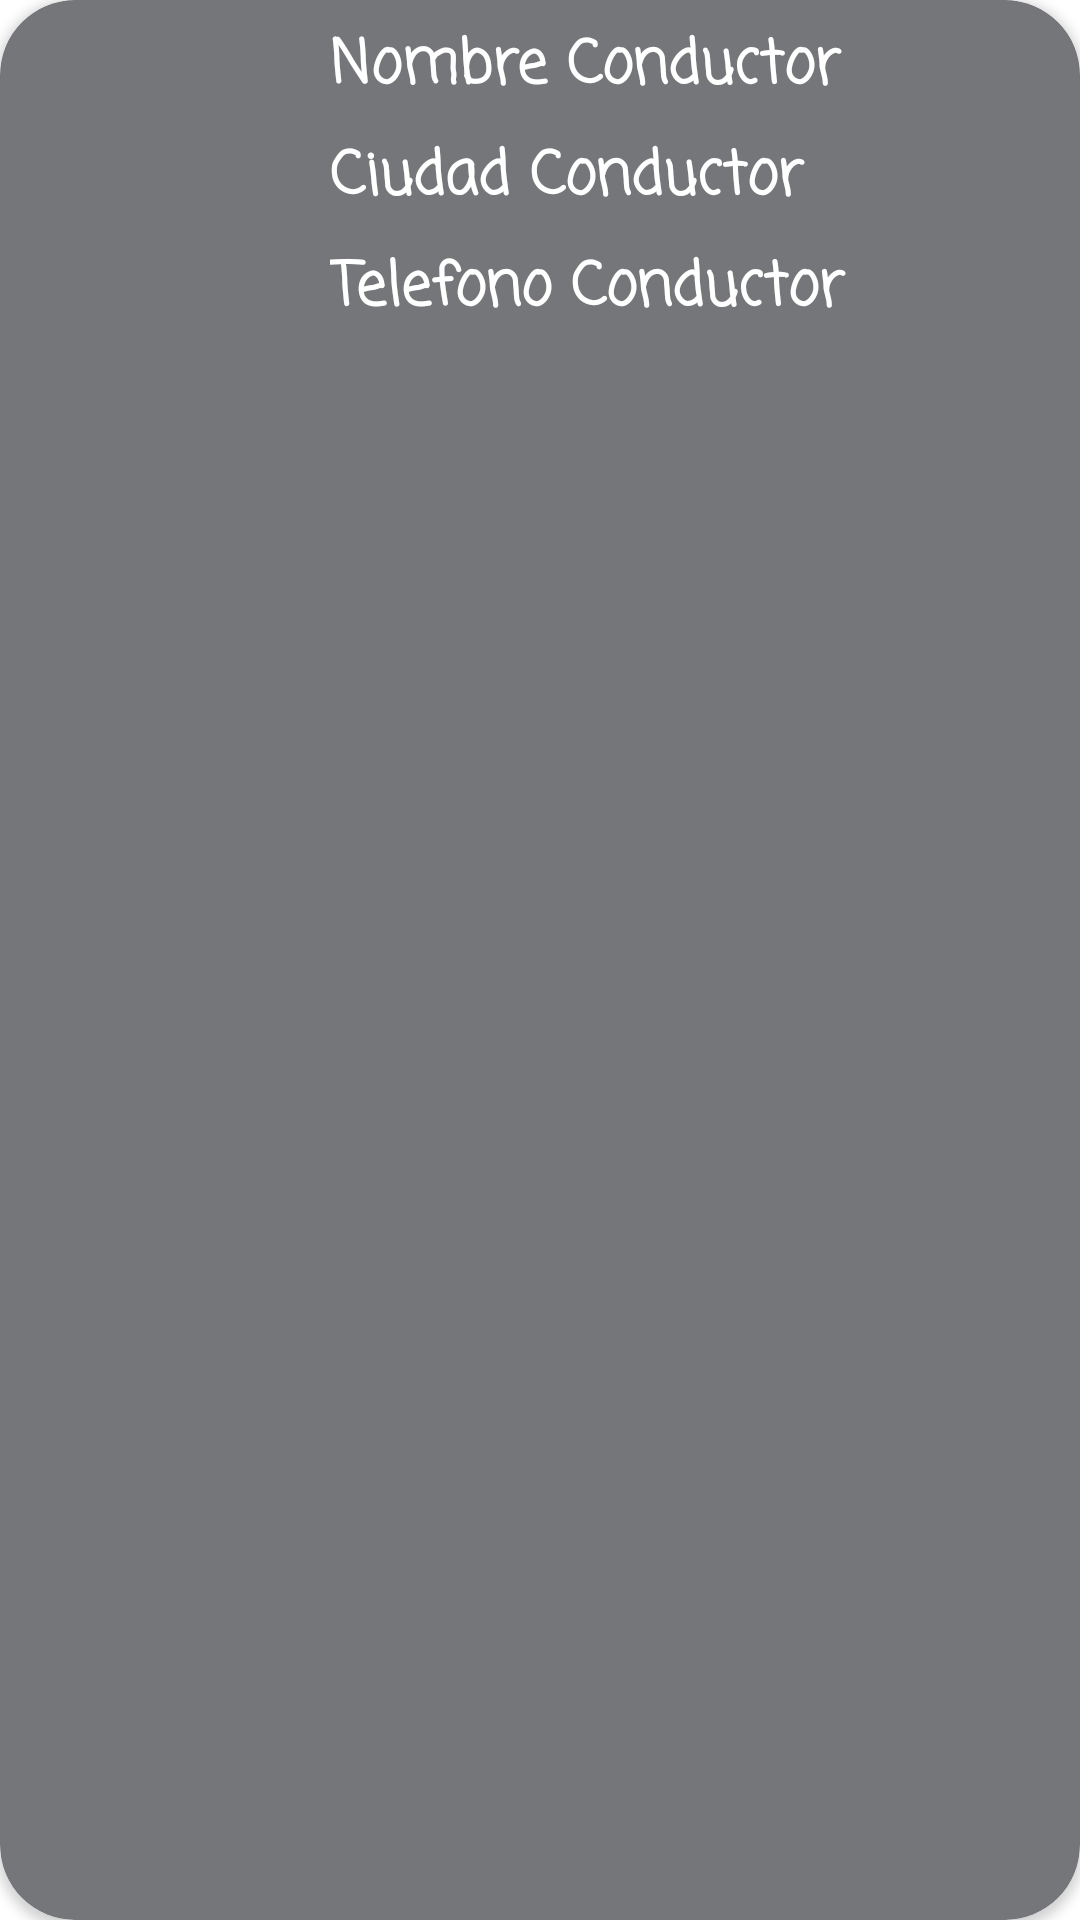

Reconstruct the res/layout file that produces this screen, plus the resources it refers to.
<!-- AndroidManifest.xml: application theme Theme.AppTrasteo -->
<!-- res/layout/card_camion.xml -->
<?xml version="1.0" encoding="utf-8"?>
<androidx.cardview.widget.CardView xmlns:android="http://schemas.android.com/apk/res/android"
    xmlns:app="http://schemas.android.com/apk/res-auto"
    xmlns:tools="http://schemas.android.com/tools"
    android:layout_width="match_parent"
    android:layout_height="wrap_content"
    android:layout_margin="10dp"
    android:backgroundTint="@color/material_dynamic_neutral50"
    android:padding="10dp"
    app:cardCornerRadius="25dp">


    <LinearLayout
        android:layout_width="match_parent"
        android:layout_height="wrap_content"
        android:orientation="horizontal">

        <ImageView
            android:id="@+id/fotoConductor"
            android:layout_width="200dp"
            android:layout_height="100dp"
            android:layout_margin="10dp"
            android:layout_weight="1"
            android:contentDescription="@string/imagenConductor"
            tools:ignore="ImageContrastCheck"
            tools:srcCompat="@tools:sample/avatars" />

        <LinearLayout
            android:layout_width="match_parent"
            android:layout_height="wrap_content"
            android:layout_weight="1"
            android:orientation="vertical">

            <TextView
                android:id="@+id/nombreConductor"
                android:layout_width="match_parent"
                android:layout_height="30dp"
                android:layout_marginTop="7dp"
                android:layout_marginEnd="7dp"
                android:layout_marginBottom="7dp"
                android:fontFamily="casual"
                android:text="@string/conductor"
                android:textAlignment="textStart"
                android:textColor="@color/white"
                android:textSize="20sp"
                android:textStyle="bold" />

            <TextView
                android:id="@+id/ciudadConductor"
                android:layout_width="match_parent"
                android:layout_height="30dp"
                android:layout_marginTop="0dp"
                android:layout_marginEnd="7dp"
                android:layout_marginBottom="7dp"
                android:fontFamily="casual"
                android:text="@string/ciudadConductor"
                android:textAlignment="textStart"
                android:textColor="@color/white"
                android:textSize="20sp"
                android:textStyle="bold" />

            <TextView
                android:id="@+id/telefonoConductor"
                android:layout_width="match_parent"
                android:layout_height="30dp"
                android:layout_marginTop="0dp"
                android:layout_marginEnd="7dp"
                android:layout_marginBottom="7dp"
                android:fontFamily="casual"
                android:text="@string/telefonoConductor"
                android:textAlignment="textStart"
                android:textColor="@color/white"
                android:textSize="20sp"
                android:textStyle="bold" />

        </LinearLayout>
    </LinearLayout>
</androidx.cardview.widget.CardView>
<!-- resources referenced by this layout -->
<resources>
  <string name="ciudadConductor">Ciudad Conductor</string>
  <string name="conductor">Nombre Conductor</string>
  <string name="imagenConductor">Conductor</string>
  <string name="telefonoConductor">Telefono Conductor</string>
  <style name="Theme.AppTrasteo" parent="Theme.MaterialComponents.DayNight.DarkActionBar">
          
          <item name="colorPrimary">@android:color/holo_orange_dark</item>
          <item name="colorPrimaryVariant">@color/purple_700</item>
          <item name="colorOnPrimary">@color/white</item>
          
          <item name="colorSecondary">@color/teal_200</item>
          <item name="colorSecondaryVariant">@color/teal_700</item>
          <item name="colorOnSecondary">@color/black</item>
          
          <item name="android:statusBarColor">?attr/colorPrimaryVariant</item>
          
      </style>
  <!-- not gathered from this repository: default colours our renderer supplied (Android Studio template values) -->
  <color name="purple_700">#FF3700B3</color>
  <color name="teal_200">#FF03DAC5</color>
  <color name="teal_700">#FF018786</color>
  <color name="black">#FF000000</color>
  <color name="white">#FFFFFFFF</color>
</resources>
